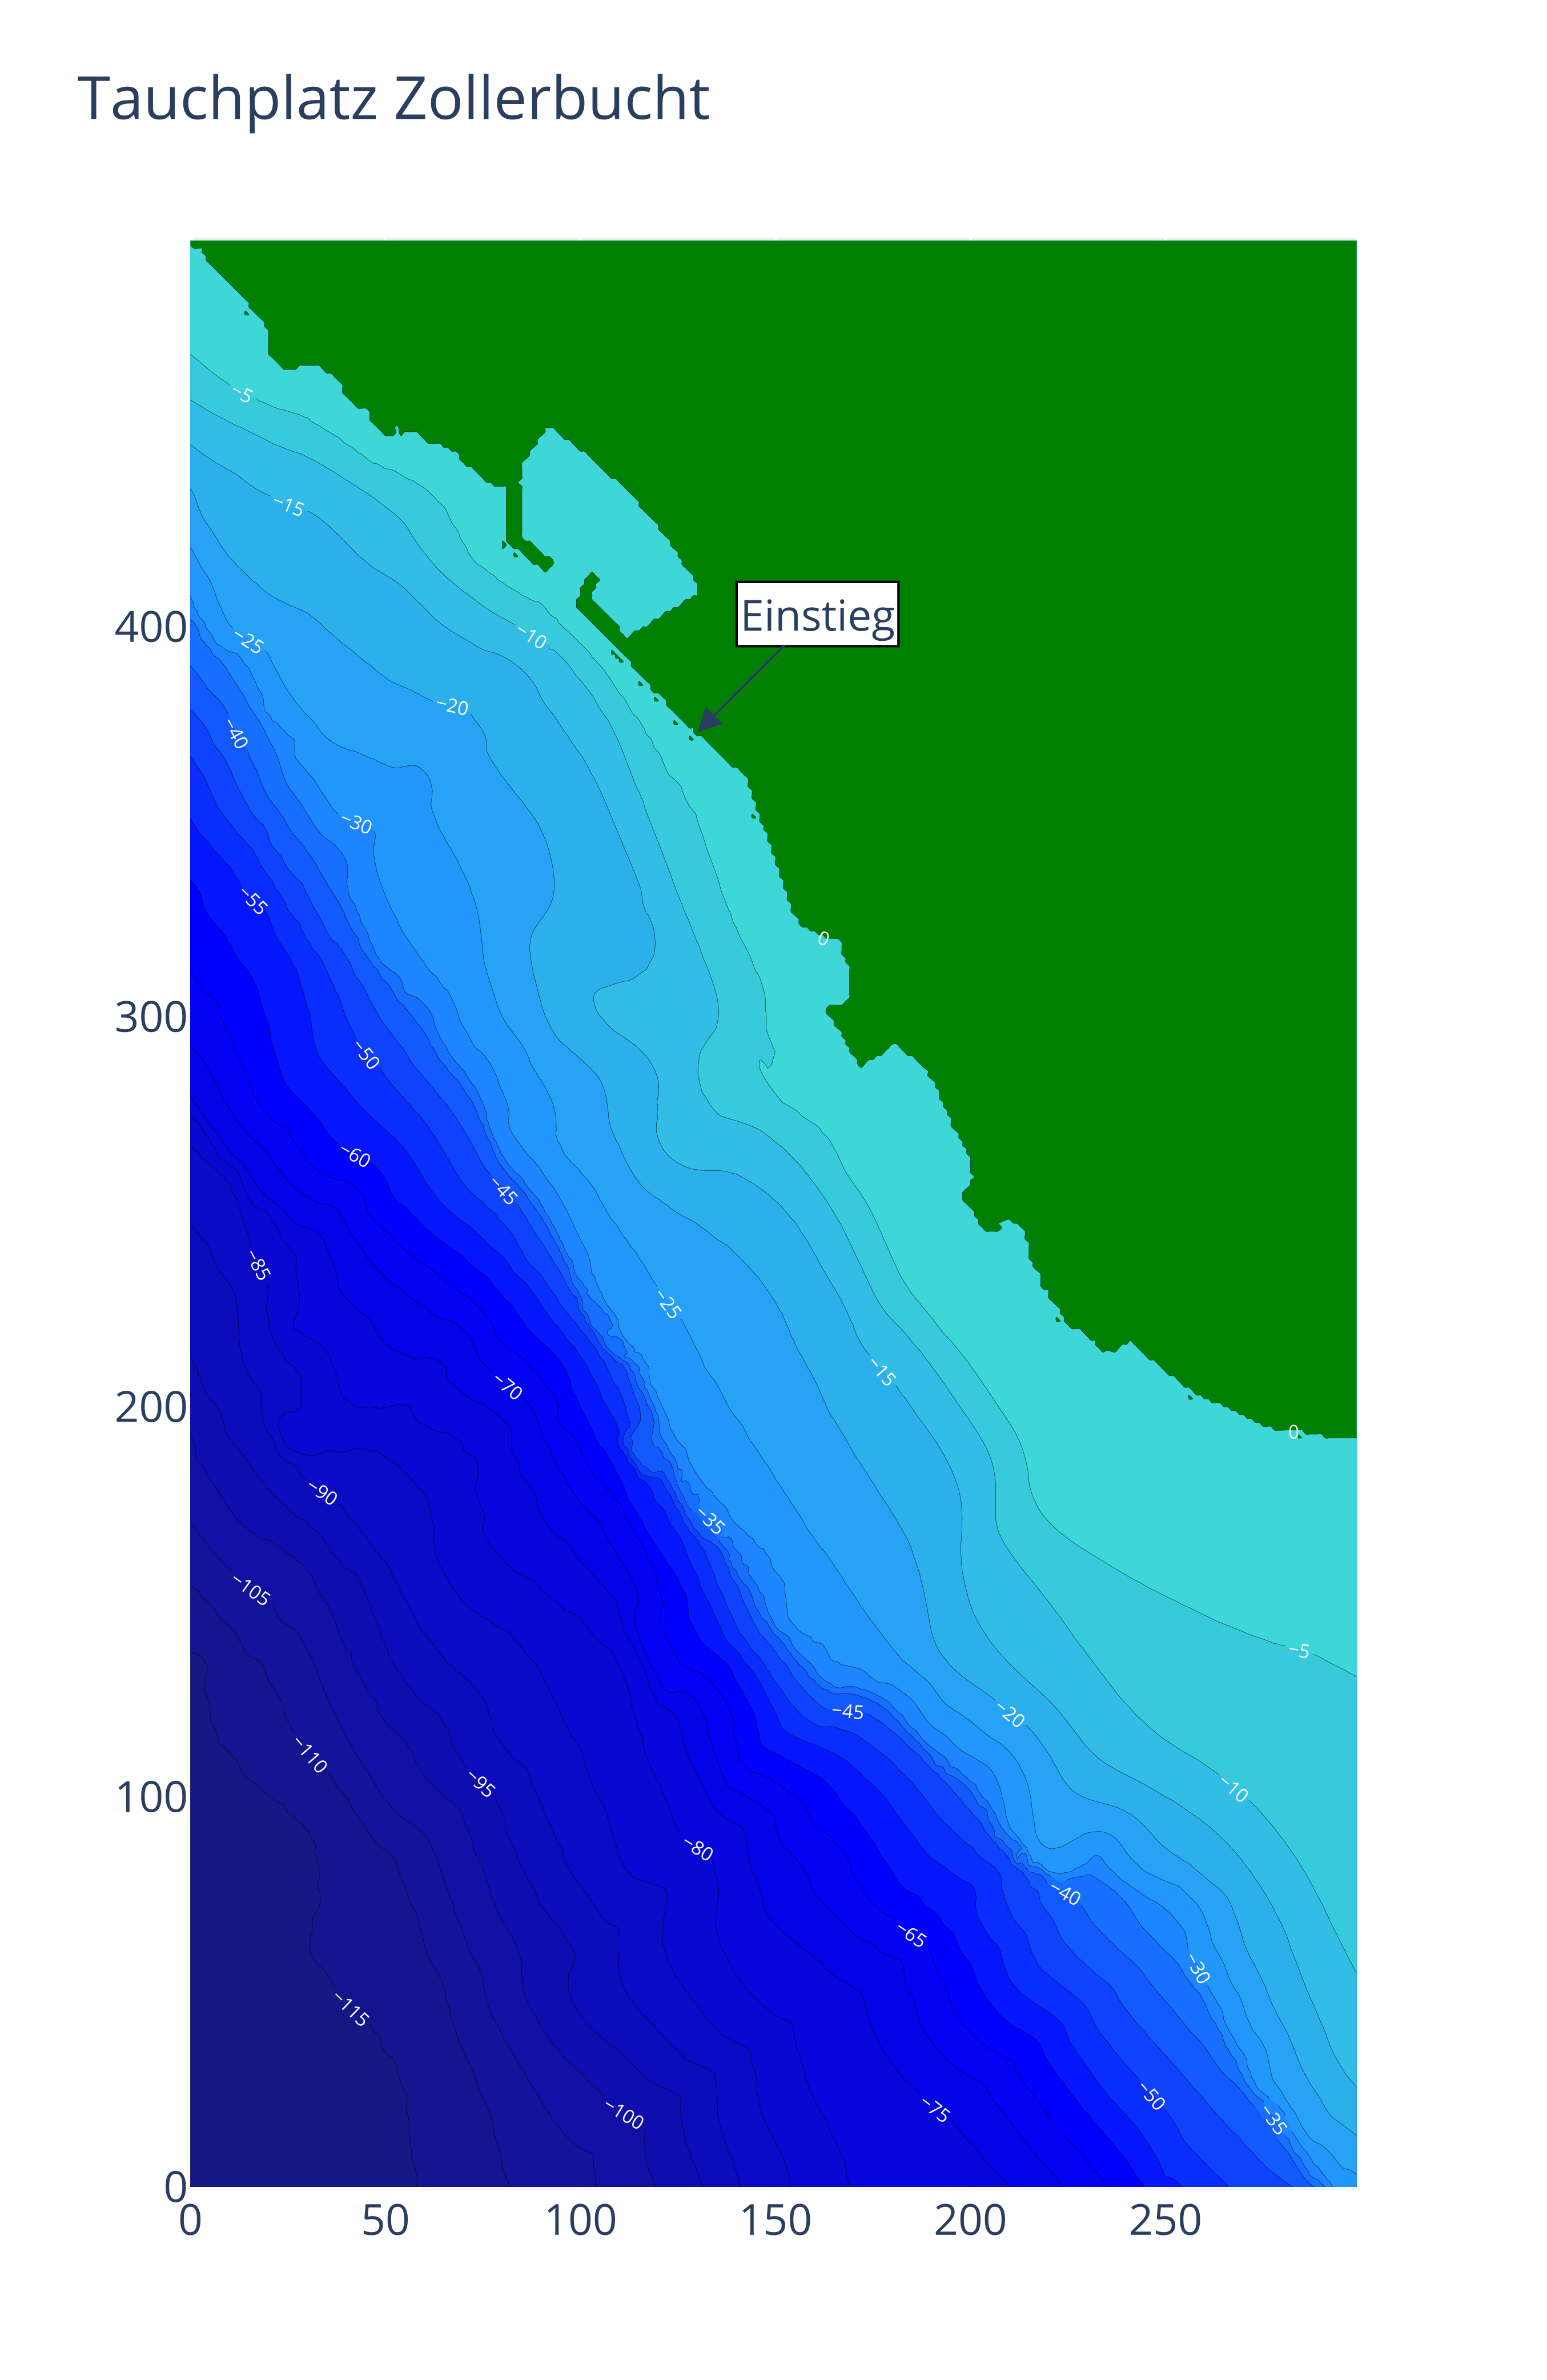

This chart was generated by the following Python code:
#!/usr/bin/env python
"""draws a 2D map of the dive site Zollerbucht

This program is free software: you can redistribute it and/or modify
it under the terms of the GNU General Public License as published by
the Free Software Foundation, either version 3 of the License, or
any later version.

This program is distributed in the hope that it will be useful,
but WITHOUT ANY WARRANTY; without even the implied warranty of
MERCHANTABILITY or FITNESS FOR A PARTICULAR PURPOSE.  See the
GNU General Public License for more details.

You should have received a copy of the GNU General Public License
along with this program.  If not, see <https://www.gnu.org/licenses/>.
"""
import numpy as np
import plotly.graph_objects as go
from pathlib import Path
import os, sys

current = os.path.dirname(os.path.realpath(__file__))
parent_directory = os.path.dirname(os.path.dirname(current))
sys.path.append(parent_directory)
from src.markers import Markers
from src.colorscale import Colorscale
from src.elevationData import ElevationData

__author__ = "Jonas Gschwend"
__copyright__ = "Copyright 2021, Jonas Gschwend"
__license__ = "GPL"
__version__ = "0.1"
__maintainer__ = "Jonas Gschwend"
__email__ = "jo.gschwend@"
__status__ = "Production"


colorscale = Colorscale().maps
annotations = Markers().zollerbucht
annotations[0].update(dict(showarrow=True, arrowhead=2, arrowsize=2, ax=50, ay=-50))
annotations[0]["y"] = annotations[0]["y"] - 200
annotations[0]["x"] = annotations[0]["x"] - 50

fig = go.Figure(
    data=[
        go.Contour(
            colorscale=colorscale,
            z=ElevationData().zollerbucht[200:, 50:350],
            showscale=False,
            # contours_coloring="none",
            contours=dict(
                showlabels=True,
                start=-125,
                end=0,
                size=5,
                labelfont=dict(  # label font properties
                    size=8,
                    color="white",
                ),
            ),
        )
    ]
)

fig.update_yaxes(
    scaleanchor="x",
    scaleratio=1,
)

fig.update_layout(
    title="Tauchplatz Zollerbucht",
    font=dict(size=18),
    annotations=annotations,
)

# fig.show()
fig.write_image("{}/zollerbucht.pdf".format(current), scale=4, width=650, height=1000)
